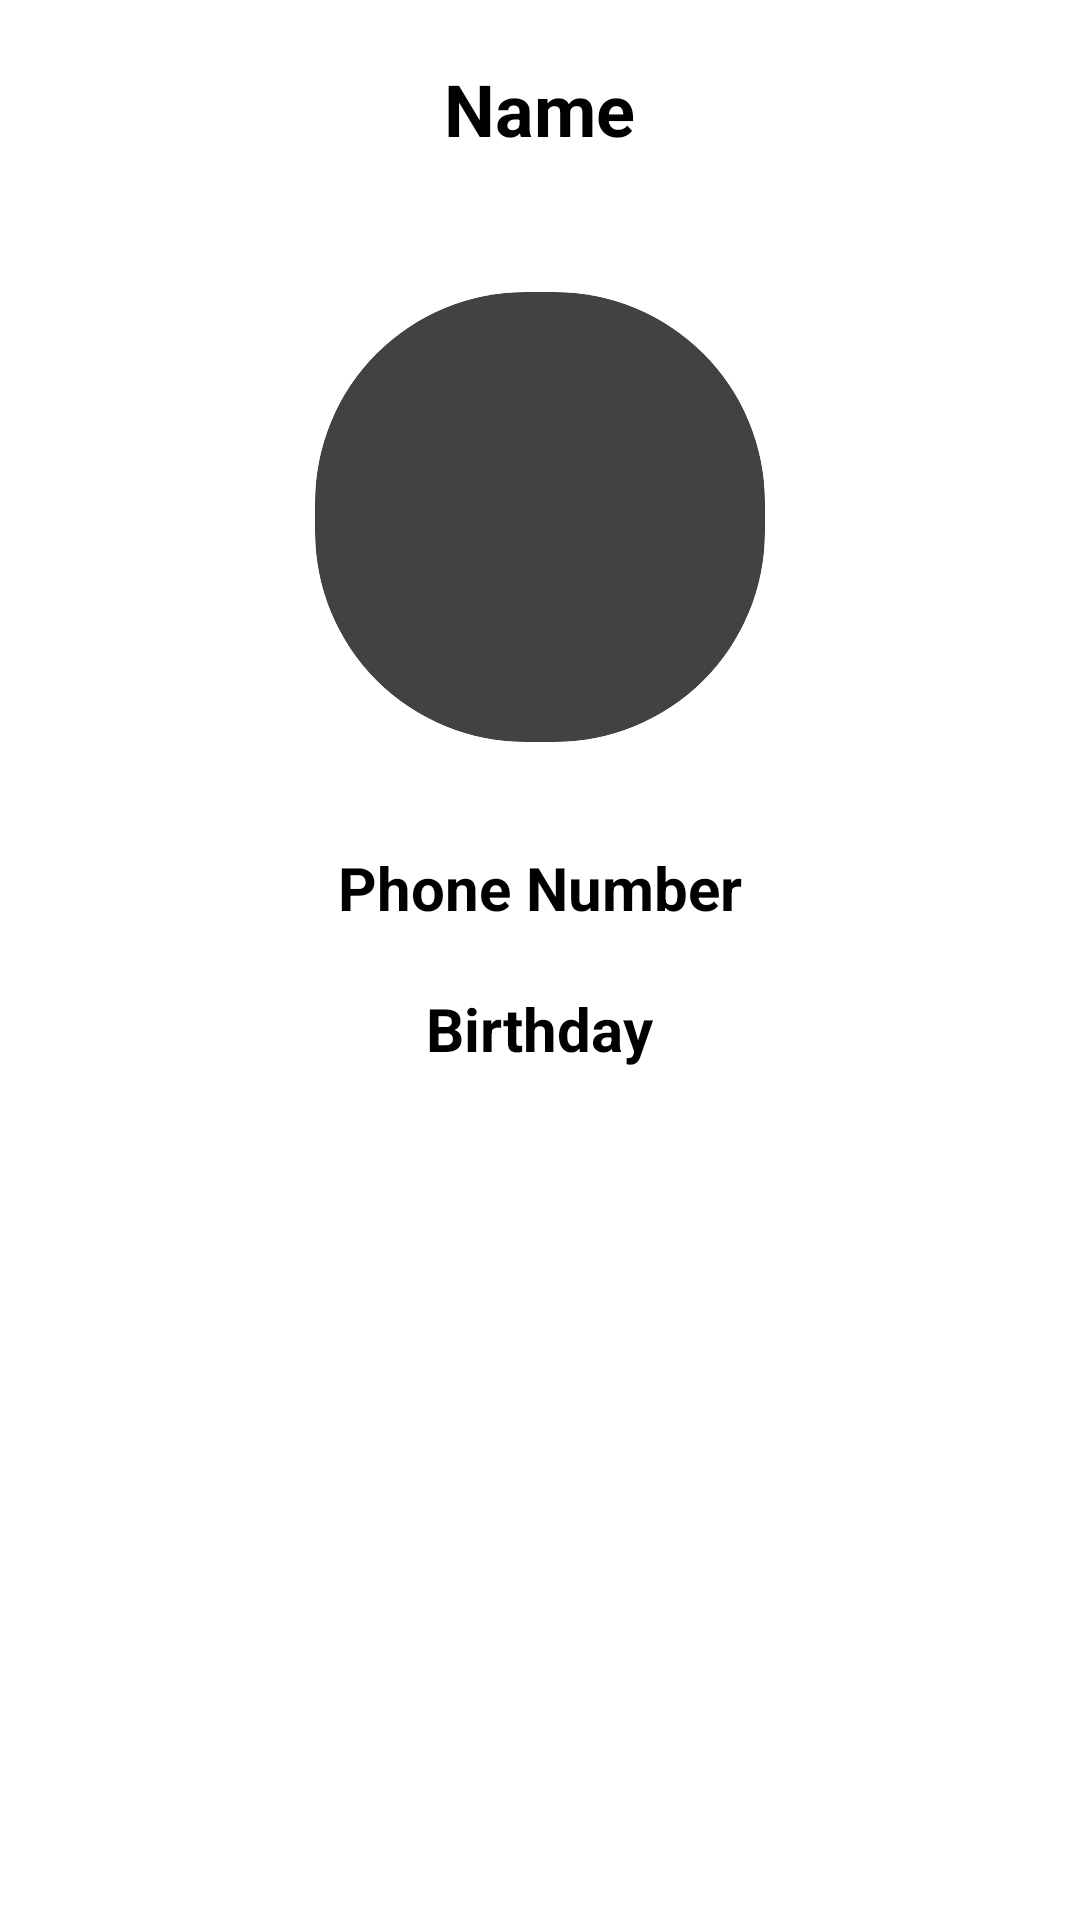

The Android layout XML behind this screen, and the referenced resources:
<!-- AndroidManifest.xml: application theme Theme.TabView -->
<!-- res/layout/activity_detail_contacts_acitivity.xml -->
<LinearLayout android:layout_width="match_parent"
    android:layout_height="match_parent"
    android:orientation="vertical"
    xmlns:android="http://schemas.android.com/apk/res/android">

    <TextView
        android:layout_width="wrap_content"
        android:layout_height="wrap_content"
        android:layout_margin="20dp"
        android:id="@+id/tv_detail_name"
        android:textSize="24dp"
        android:text="Name"
        android:layout_gravity="center"
        android:textStyle="bold"
        android:textColor="@color/black"/>
    <RelativeLayout
        android:id="@+id/shape_layout"
        android:layout_width="200dp"
        android:layout_height="200dp"
        android:background="@drawable/rounded_profile_textview"
        android:layout_centerVertical="true"
        android:layout_centerHorizontal="true"
        xmlns:app="http://schemas.android.com/apk/res-auto"
        android:layout_gravity="center">
        <androidx.cardview.widget.CardView
            android:id="@+id/myCardView"
            android:layout_width="150dp"
            android:layout_height="150dp"
            app:cardCornerRadius="70dp"
            android:layout_centerHorizontal="true"
            android:layout_centerVertical="true"
            >
            <ImageView
                android:id="@+id/iv_detail_image"
                android:layout_width="match_parent"
                android:layout_height="match_parent"
                android:scaleType="centerCrop"
                />
        </androidx.cardview.widget.CardView>
    </RelativeLayout>
    <TextView
        android:layout_width="wrap_content"
        android:layout_height="wrap_content"
        android:id="@+id/tv_detail_phone_number"
        android:text="Phone Number"
        android:layout_gravity="center"
        android:textSize="20dp"
        android:layout_margin="10dp"
        android:textStyle="bold"
        android:textColor="@color/black"/>

    <TextView
        android:layout_width="wrap_content"
        android:layout_height="wrap_content"
        android:id="@+id/tv_detail_BirthDay"
        android:text="Birthday"
        android:layout_gravity="center"
        android:layout_margin="10dp"
        android:textSize="20dp"
        android:textStyle="bold"
        android:textColor="@color/black"/>

</LinearLayout>
<!-- resources referenced by this layout -->
<resources>

  <!-- not gathered from this repository: default colours our renderer supplied (Android Studio template values) -->
  <color name="black">#FF000000</color>
</resources>
